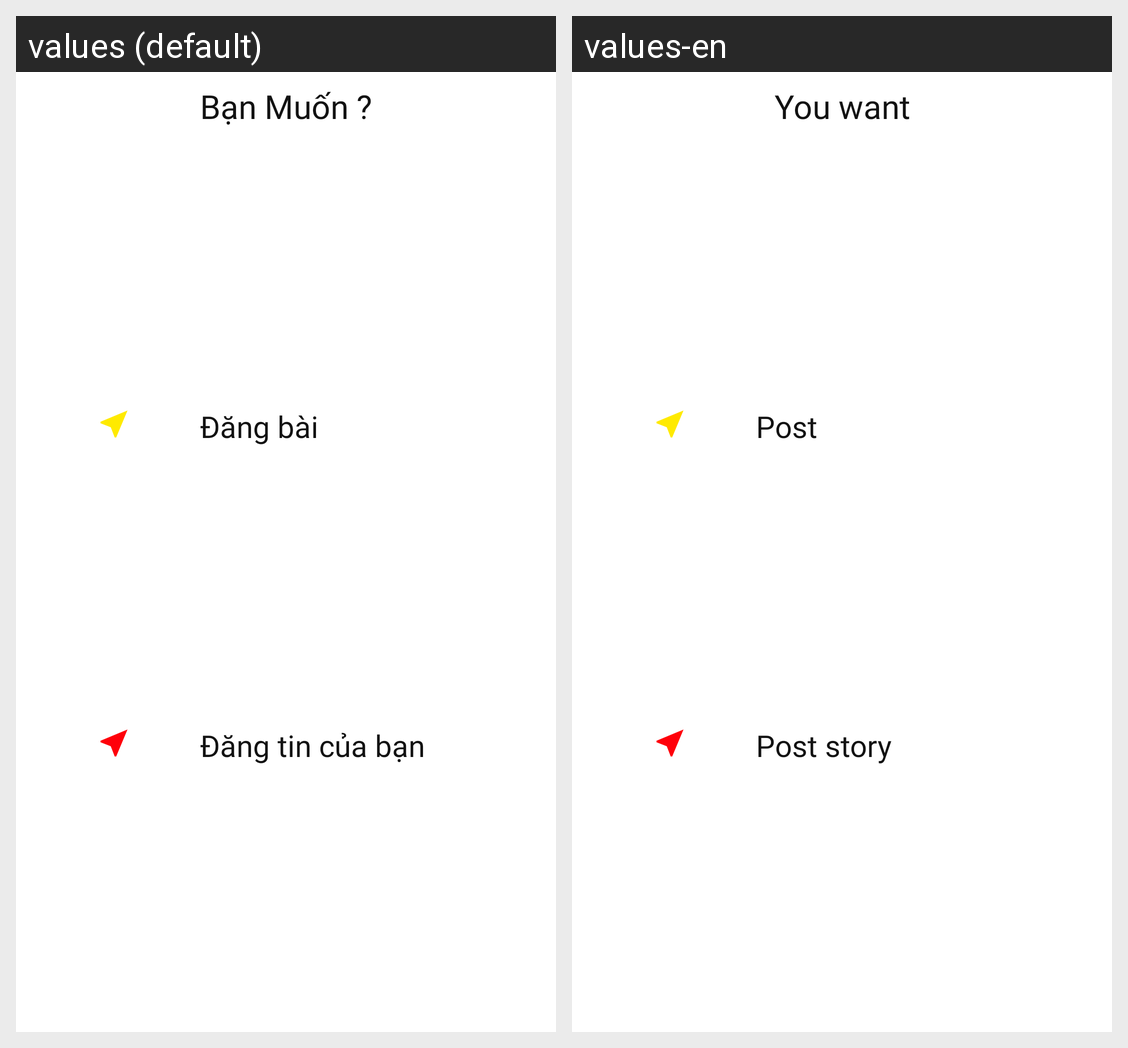

Translations of the strings shown on this Android screen, per locale in the grid:
Android screen res/layout/dialog_select_post_luxury.xml rendered under 2 locales, left to right: values (default), values-en. Device: Nexus 5 (rendered at 1080×1920; each locale shown at half size, 540×960, under a caption strip naming it); theme AppTheme.
Strings drawn on this screen, with the default value and each locale's value (text and hints the layout hard-codes, and strings that could not be matched under every locale, appear in the picture but are not listed):

select_post
  values: Bạn Muốn ?
  values-en: You want

luxury_post
  values: Đăng bài
  values-en: Post 

story_post
  values: Đăng tin của bạn
  values-en: Post story
